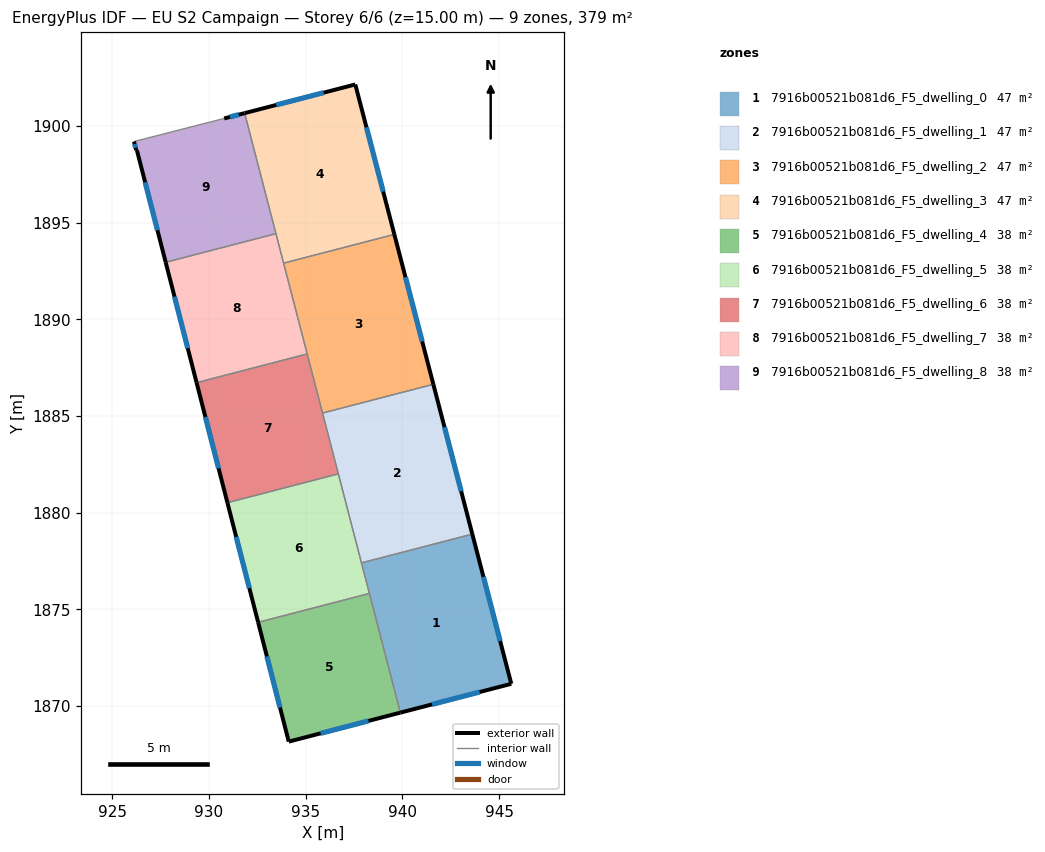
=== STOREY PLAN SPEC (per zone: floor XY polygon, exterior-wall plan segments, windows/doors) ===
zone 1: 7916b00521b081d6_F5_dwelling_0  (47.4 m²)
  floor: (943.62, 1878.89) (945.63, 1871.16) (939.90, 1869.67) (937.89, 1877.41)
  exterior wall: (945.63, 1871.16) – (943.62, 1878.89)  [8.0 m]
    window: (945.06, 1873.37) – (944.19, 1876.68)  [4.4 m²]
  exterior wall: (939.90, 1869.67) – (945.63, 1871.16)  [5.9 m]
    window: (941.54, 1870.09) – (943.99, 1870.73)  [3.3 m²]
  interior walls: 3
zone 2: 7916b00521b081d6_F5_dwelling_1  (47.4 m²)
  floor: (941.60, 1886.64) (943.62, 1878.89) (937.89, 1877.41) (935.88, 1885.15)
  exterior wall: (943.62, 1878.89) – (941.60, 1886.64)  [8.0 m]
    window: (943.04, 1881.11) – (942.18, 1884.43)  [4.4 m²]
  interior walls: 4
zone 3: 7916b00521b081d6_F5_dwelling_2  (47.4 m²)
  floor: (939.59, 1894.39) (941.60, 1886.64) (935.88, 1885.15) (933.86, 1892.90)
  exterior wall: (941.60, 1886.64) – (939.59, 1894.39)  [8.0 m]
    window: (941.03, 1888.85) – (940.16, 1892.17)  [4.4 m²]
  interior walls: 4
zone 4: 7916b00521b081d6_F5_dwelling_3  (47.4 m²)
  floor: (937.57, 1902.14) (939.59, 1894.39) (933.86, 1892.90) (931.85, 1900.66)
  exterior wall: (937.57, 1902.14) – (931.85, 1900.66)  [5.9 m]
    window: (935.93, 1901.72) – (933.48, 1901.08)  [3.3 m²]
  exterior wall: (939.59, 1894.39) – (937.57, 1902.14)  [8.0 m]
    window: (939.01, 1896.60) – (938.14, 1899.93)  [4.4 m²]
  interior walls: 3
zone 5: 7916b00521b081d6_F5_dwelling_4  (37.9 m²)
  floor: (938.30, 1875.83) (939.90, 1869.67) (934.13, 1868.17) (932.54, 1874.33)
  exterior wall: (934.13, 1868.17) – (939.90, 1869.67)  [6.0 m]
    window: (935.78, 1868.59) – (938.25, 1869.24)  [3.3 m²]
  exterior wall: (932.54, 1874.33) – (934.13, 1868.17)  [6.4 m]
    window: (933.00, 1872.57) – (933.68, 1869.93)  [3.5 m²]
  interior walls: 2
zone 6: 7916b00521b081d6_F5_dwelling_5  (37.9 m²)
  floor: (936.69, 1882.01) (938.30, 1875.83) (932.54, 1874.33) (930.96, 1880.52)
  exterior wall: (930.96, 1880.52) – (932.54, 1874.33)  [6.4 m]
    window: (931.41, 1878.75) – (932.09, 1876.10)  [3.5 m²]
  interior walls: 4
zone 7: 7916b00521b081d6_F5_dwelling_6  (37.9 m²)
  floor: (935.08, 1888.21) (936.69, 1882.01) (930.96, 1880.52) (929.36, 1886.72)
  exterior wall: (929.36, 1886.72) – (930.96, 1880.52)  [6.4 m]
    window: (929.82, 1884.95) – (930.50, 1882.29)  [3.5 m²]
  interior walls: 4
zone 8: 7916b00521b081d6_F5_dwelling_7  (37.9 m²)
  floor: (933.47, 1894.43) (935.08, 1888.21) (929.36, 1886.72) (927.77, 1892.95)
  exterior wall: (927.77, 1892.95) – (929.36, 1886.72)  [6.4 m]
    window: (928.22, 1891.17) – (928.91, 1888.50)  [3.5 m²]
  interior walls: 4
zone 9: 7916b00521b081d6_F5_dwelling_8  (37.9 m²)
  floor: (931.85, 1900.66) (933.47, 1894.43) (927.77, 1892.95) (926.28, 1898.74) (926.24, 1898.74) (926.13, 1899.19) (930.79, 1900.38)
  exterior wall: (931.85, 1900.66) – (930.79, 1900.38)  [1.1 m]
    window: (931.54, 1900.58) – (931.09, 1900.46)  [0.6 m²]
  exterior wall: (926.28, 1898.74) – (927.77, 1892.95)  [6.0 m]
    window: (926.70, 1897.09) – (927.34, 1894.60)  [3.3 m²]
  exterior wall: (926.24, 1898.74) – (926.28, 1898.74)  [0.0 m]
  exterior wall: (926.13, 1899.19) – (926.24, 1898.74)  [0.5 m]
    window: (926.16, 1899.06) – (926.21, 1898.87)  [0.3 m²]
  interior walls: 3

=== DERIVED (storey summary) ===
Building: EU S2 Campaign
Storey: 6 of 6  (floor level z = 15.00 m)
Storey gross floor area: 379.0 m²
Zones on this storey: 9
  - 7916b00521b081d6_F5_dwelling_0: floor 47.4 m²; exterior wall 13.9 m (41.8 m²); 2 window(s) 7.7 m²; WWR 18.4%
  - 7916b00521b081d6_F5_dwelling_1: floor 47.4 m²; exterior wall 8.0 m (24.0 m²); 1 window(s) 4.4 m²; WWR 18.4%
  - 7916b00521b081d6_F5_dwelling_2: floor 47.4 m²; exterior wall 8.0 m (24.0 m²); 1 window(s) 4.4 m²; WWR 18.4%
  - 7916b00521b081d6_F5_dwelling_3: floor 47.4 m²; exterior wall 13.9 m (41.8 m²); 2 window(s) 7.7 m²; WWR 18.4%
  - 7916b00521b081d6_F5_dwelling_4: floor 37.9 m²; exterior wall 12.3 m (37.0 m²); 2 window(s) 6.8 m²; WWR 18.4%
  - 7916b00521b081d6_F5_dwelling_5: floor 37.9 m²; exterior wall 6.4 m (19.2 m²); 1 window(s) 3.5 m²; WWR 18.4%
  - 7916b00521b081d6_F5_dwelling_6: floor 37.9 m²; exterior wall 6.4 m (19.2 m²); 1 window(s) 3.5 m²; WWR 18.4%
  - 7916b00521b081d6_F5_dwelling_7: floor 37.9 m²; exterior wall 6.4 m (19.3 m²); 1 window(s) 3.5 m²; WWR 18.4%
  - 7916b00521b081d6_F5_dwelling_8: floor 37.9 m²; exterior wall 7.6 m (22.7 m²); 3 window(s) 4.2 m²; WWR 18.3%
Zone adjacency (shared interzone walls):
  - 7916b00521b081d6_F5_dwelling_0 ↔ 7916b00521b081d6_F5_dwelling_1
  - 7916b00521b081d6_F5_dwelling_0 ↔ 7916b00521b081d6_F5_dwelling_4
  - 7916b00521b081d6_F5_dwelling_0 ↔ 7916b00521b081d6_F5_dwelling_5
  - 7916b00521b081d6_F5_dwelling_1 ↔ 7916b00521b081d6_F5_dwelling_2
  - 7916b00521b081d6_F5_dwelling_1 ↔ 7916b00521b081d6_F5_dwelling_5
  - 7916b00521b081d6_F5_dwelling_1 ↔ 7916b00521b081d6_F5_dwelling_6
  - 7916b00521b081d6_F5_dwelling_2 ↔ 7916b00521b081d6_F5_dwelling_3
  - 7916b00521b081d6_F5_dwelling_2 ↔ 7916b00521b081d6_F5_dwelling_6
  - 7916b00521b081d6_F5_dwelling_2 ↔ 7916b00521b081d6_F5_dwelling_7
  - 7916b00521b081d6_F5_dwelling_3 ↔ 7916b00521b081d6_F5_dwelling_7
  - 7916b00521b081d6_F5_dwelling_3 ↔ 7916b00521b081d6_F5_dwelling_8
  - 7916b00521b081d6_F5_dwelling_4 ↔ 7916b00521b081d6_F5_dwelling_5
  - 7916b00521b081d6_F5_dwelling_5 ↔ 7916b00521b081d6_F5_dwelling_6
  - 7916b00521b081d6_F5_dwelling_6 ↔ 7916b00521b081d6_F5_dwelling_7
  - 7916b00521b081d6_F5_dwelling_7 ↔ 7916b00521b081d6_F5_dwelling_8